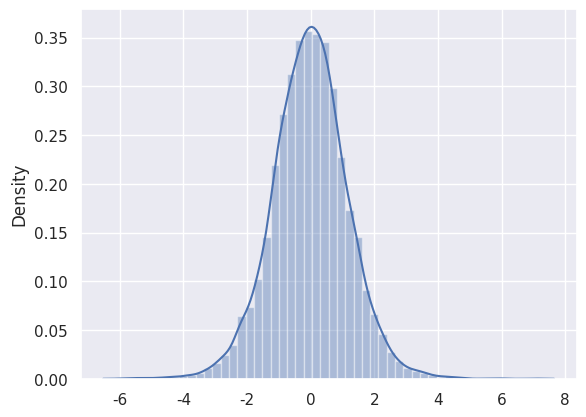

Write the Python code that produced this figure.
# 정규분포와 응용

import numpy as np
import pandas as pd
import scipy as sp
from scipy import stats

import matplotlib.pyplot as plt
import seaborn as sns
sns.set()

simulated_sample = stats.norm.rvs(loc=4, scale=0.8, size=1000000)
print(np.sum(simulated_sample<3))
print(np.sum(simulated_sample<3)/len(simulated_sample)) # 3보다 작은 데이터의 개순
print(stats.norm.cdf(loc=4, scale=0.8, x=3)) # -inf 부터 3까지 적분값과 거의 비슷하다

# 하측확률 : 데이터가 어떤 값 이하가 될 '확률' -> 누적분포를 이용해서 구할 수 있다
# stats메소드로 ppf를 이용해서 구할 수 있음
print(stats.norm.ppf(loc=4, scale=0.8, q=0.105)) # 3보다 작을 확률이 약 10.5%였으므로 q=0.105를 하게 되면 거의 3이 나온다

# t 값 구하기
# t-value = (표본평균-모평균)/표준오차
# t-value = (표본평균 - 모평균)/(표준편차/sqrt(N))

t_value_array = np.zeros(10000)
norm_dist = stats.norm(loc=4,scale=0.8)

for i in range(10000):
    sample = norm_dist.rvs(size=10)
    sample_mean = np.mean(sample)
    sample_std = np.std(sample)
    sample_se = sample_std/np.sqrt(len(sample)) # 표준오차
    t_value_array[i] = (sample_mean-4)/sample_se

# 이 분포는 t분포를 따른다
sns.distplot(t_value_array)
plt.show()

# t의 자유도 = n-1
# t의 분산 = n/(n-2)

# t분포는 모분산을 모르는 사오항에서도 표본평균의 분포에 대해 이야기 할 수 있다.
# t분포는 정규분포보다 조금 더 넓게 퍼진 모양이다.
